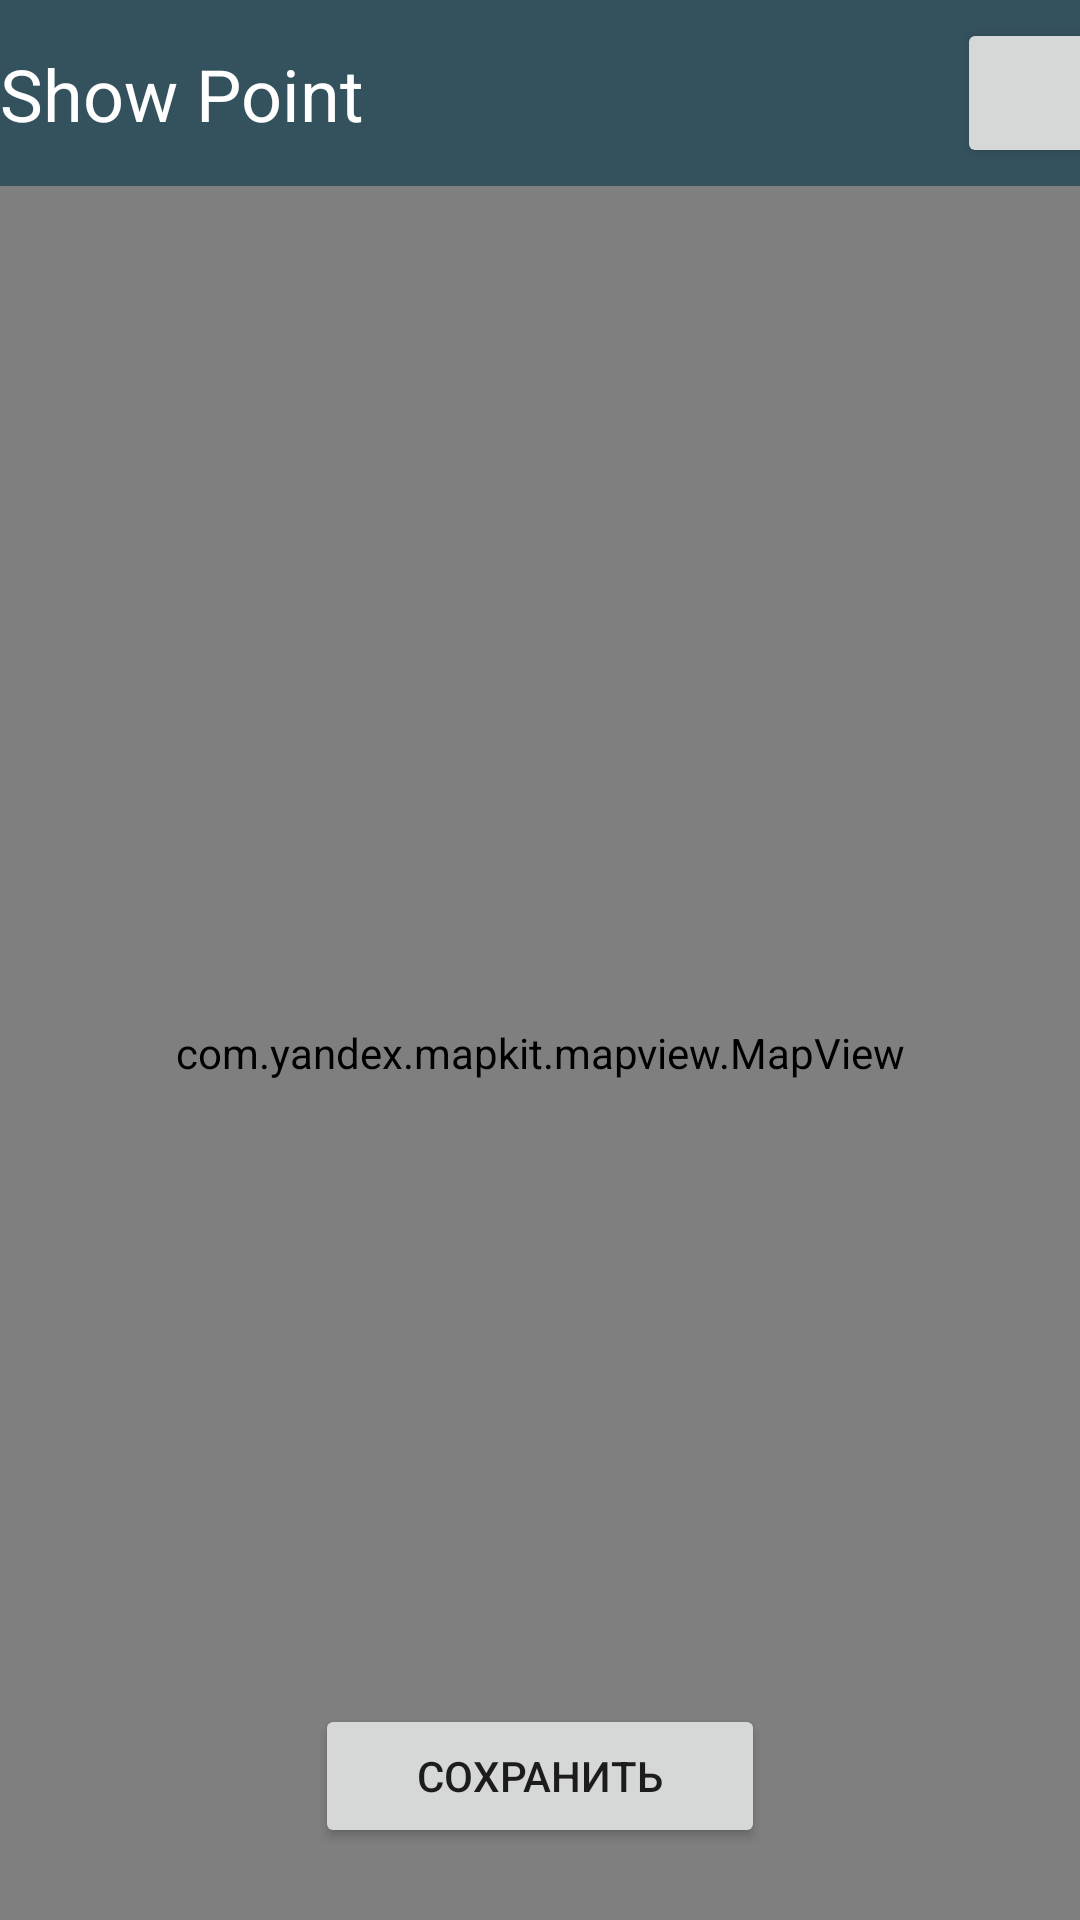

Layout XML and referenced resources for this Android screen:
<!-- AndroidManifest.xml: application theme Theme.InterestingPlaces -->
<!-- res/layout/activity_show_point.xml -->
<?xml version="1.0" encoding="utf-8"?>
<androidx.constraintlayout.widget.ConstraintLayout xmlns:android="http://schemas.android.com/apk/res/android"
    xmlns:app="http://schemas.android.com/apk/res-auto"
    xmlns:tools="http://schemas.android.com/tools"
    android:layout_width="match_parent"
    android:layout_height="match_parent"
    tools:context=".ShowPointActivity">

    <androidx.constraintlayout.widget.ConstraintLayout
        android:id="@+id/constraintLayout"
        android:layout_width="409dp"
        android:layout_height="62dp"
        android:background="@color/primaryDarkColor"
        app:layout_constraintEnd_toEndOf="parent"
        app:layout_constraintStart_toStartOf="parent"
        app:layout_constraintTop_toTopOf="parent">

        <TextView
            android:id="@+id/tv_showPointTitle"
            android:layout_width="0dp"
            android:layout_height="wrap_content"
            android:layout_marginStart="24dp"
            android:text="Show Point"
            android:textColor="#FFFFFF"
            android:textSize="24sp"
            app:layout_constraintBottom_toBottomOf="parent"
            app:layout_constraintStart_toStartOf="parent"
            app:layout_constraintTop_toTopOf="parent" />

        <Button
            android:id="@+id/btn_back"
            android:layout_width="50dp"
            android:layout_height="50dp"
            android:layout_marginEnd="16dp"
            android:insetTop="0dp"
            android:textSize="24sp"
            app:cornerRadius="30dp"
            app:icon="?attr/actionModeCloseDrawable"
            app:iconGravity="textStart"
            app:iconPadding="0dp"
            app:iconSize="30dp"
            app:layout_constraintBottom_toBottomOf="parent"
            app:layout_constraintEnd_toEndOf="parent"
            app:layout_constraintTop_toTopOf="parent"
            tools:ignore="SpeakableTextPresentCheck" />

    </androidx.constraintlayout.widget.ConstraintLayout>

    <com.yandex.mapkit.mapview.MapView
        android:id="@+id/mapview"
        android:layout_width="0dp"
        android:layout_height="0dp"
        app:layout_constraintBottom_toBottomOf="parent"
        app:layout_constraintEnd_toEndOf="parent"
        app:layout_constraintStart_toStartOf="parent"
        app:layout_constraintTop_toBottomOf="@+id/constraintLayout" />

    <Button
        android:id="@+id/btn_save"
        android:layout_width="150dp"
        android:layout_height="48dp"
        android:layout_marginBottom="24dp"
        android:text="@string/btn_save"
        android:visibility="visible"
        app:layout_constraintBottom_toBottomOf="parent"
        app:layout_constraintEnd_toEndOf="parent"
        app:layout_constraintStart_toStartOf="parent" />

</androidx.constraintlayout.widget.ConstraintLayout>
<!-- resources referenced by this layout -->
<resources>
  <color name="primaryDarkColor">#34515e</color>
  <string name="btn_save">Сохранить</string>
  <style name="Theme.InterestingPlaces" parent="Theme.MaterialComponents.DayNight.DarkActionBar">
          
          <item name="colorPrimary">@color/primaryColor</item>
          <item name="colorPrimaryVariant">@color/primaryLightColor</item>
          <item name="colorOnPrimary">@color/primaryDarkColor</item>
          
          <item name="colorSecondary">@color/secondaryColor</item>
          <item name="colorSecondaryVariant">@color/secondaryLightColor</item>
          <item name="colorOnSecondary">@color/secondaryDarkColor</item>
          
          <item name="android:statusBarColor" tools:targetApi="l">?attr/colorPrimaryVariant</item>
          
      </style>
  <color name="primaryColor">#607d8b</color>
  <color name="primaryLightColor">#8eacbb</color>
  <color name="secondaryColor">#ffeb3b</color>
  <color name="secondaryLightColor">#ffff72</color>
  <color name="secondaryDarkColor">#c8b900</color>
</resources>
